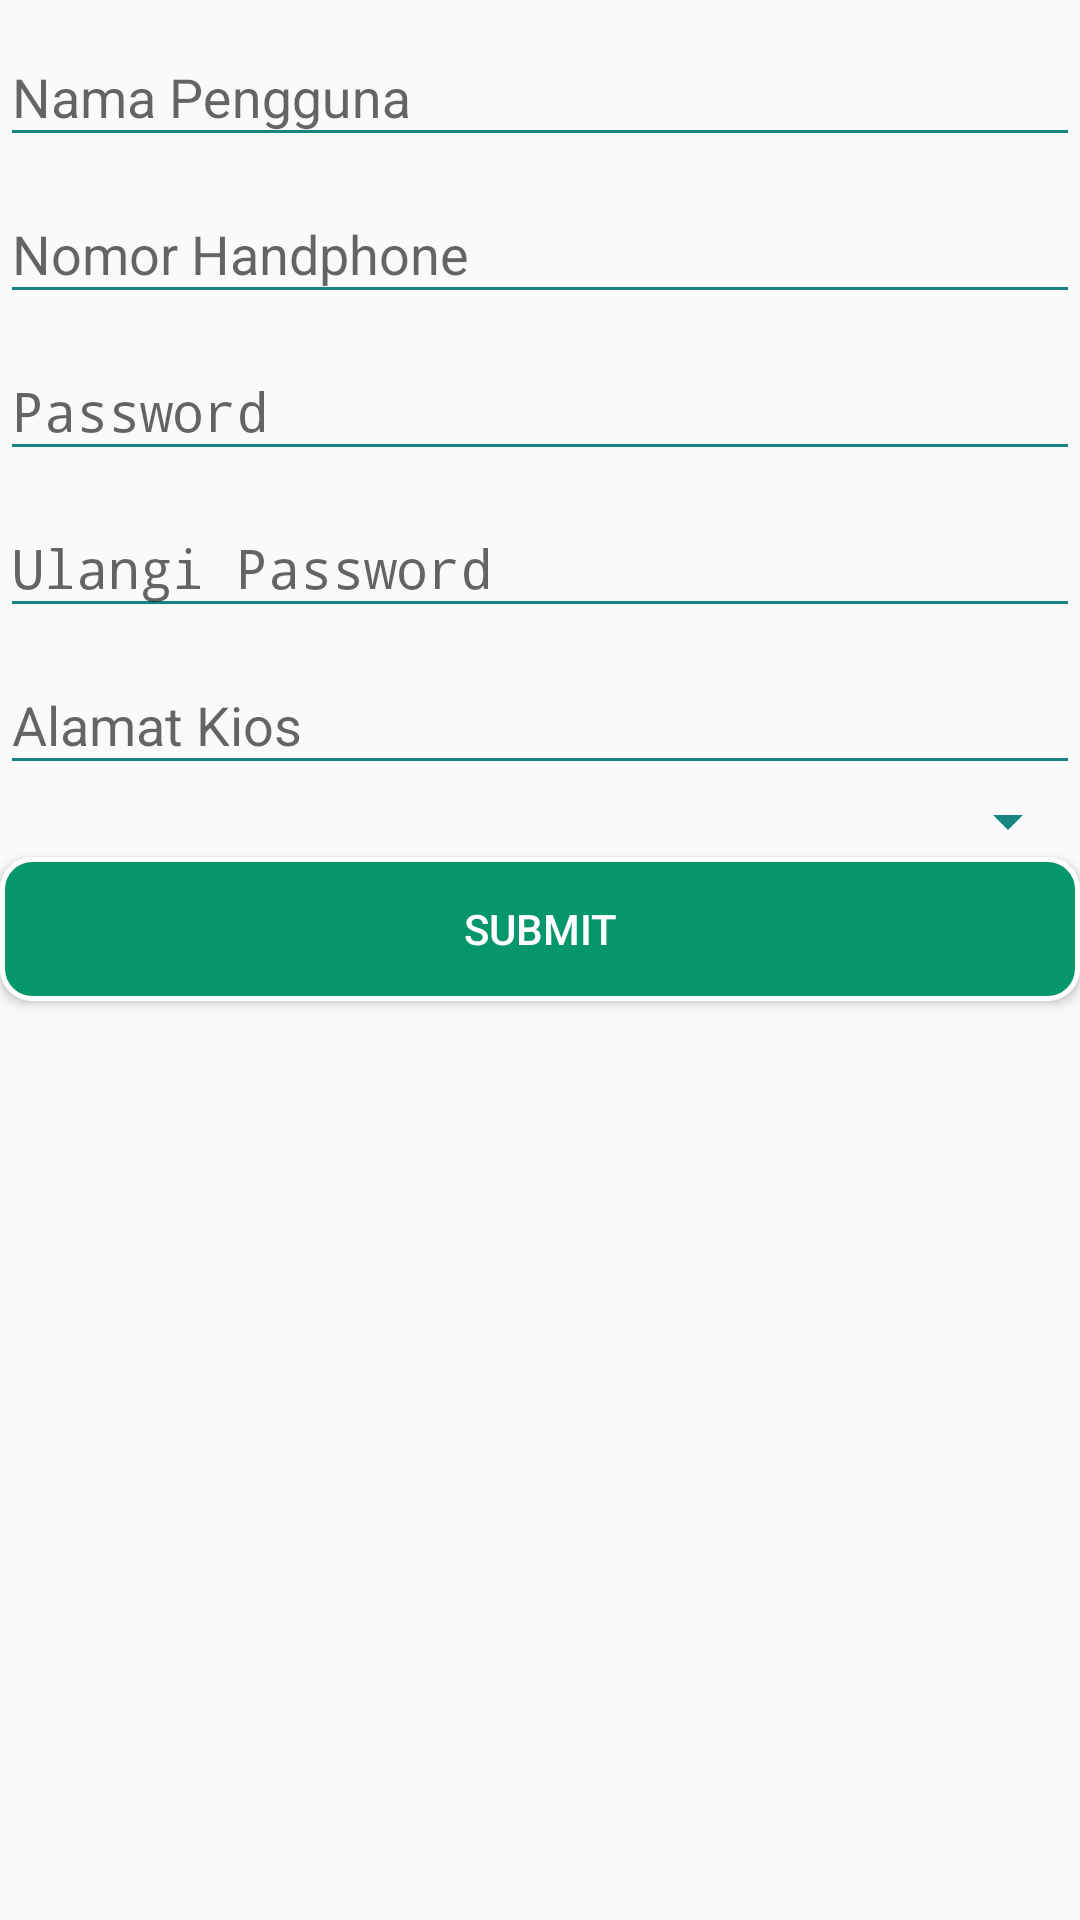

Produce the Android XML layout that renders to this screen, including the resource entries it uses.
<!-- AndroidManifest.xml: application theme AppTheme -->
<!-- res/layout/content_sign_up_activity.xml -->
<?xml version="1.0" encoding="utf-8"?>
<LinearLayout xmlns:android="http://schemas.android.com/apk/res/android"
    android:orientation="vertical" android:layout_width="match_parent"
    android:layout_height="match_parent">

    <android.support.design.widget.TextInputLayout
        android:layout_width="match_parent"
        android:layout_height="wrap_content">

        <EditText
            android:id="@+id/namaPedagang"
            android:layout_width="match_parent"
            android:layout_height="wrap_content"
            android:textColorHint="@color/colorPrimaryDark"
            android:textColor="@color/colorPrimaryDark"
            android:backgroundTint="@color/colorPrimaryDark"
            android:hint="@string/username"/>

    </android.support.design.widget.TextInputLayout>

    <android.support.design.widget.TextInputLayout
        android:layout_width="match_parent"
        android:layout_height="wrap_content">

        <EditText
            android:id="@+id/noHp"
            android:layout_width="match_parent"
            android:layout_height="wrap_content"
            android:textColorHint="@color/colorPrimaryDark"
            android:textColor="@color/colorPrimaryDark"
            android:backgroundTint="@color/colorPrimaryDark"
            android:inputType="phone"
            android:hint="@string/nohp"/>

    </android.support.design.widget.TextInputLayout>

    <android.support.design.widget.TextInputLayout
        android:layout_width="match_parent"
        android:layout_height="wrap_content">

        <EditText
            android:id="@+id/password"
            android:layout_width="match_parent"
            android:layout_height="wrap_content"
            android:textColorHint="@color/colorPrimaryDark"
            android:textColor="@color/colorPrimaryDark"
            android:backgroundTint="@color/colorPrimaryDark"
            android:inputType="textPassword"
            android:hint="@string/password"/>

    </android.support.design.widget.TextInputLayout>

    <android.support.design.widget.TextInputLayout
        android:layout_width="match_parent"
        android:layout_height="wrap_content">

        <EditText
            android:id="@+id/rePassword"
            android:layout_width="match_parent"
            android:layout_height="wrap_content"
            android:textColorHint="@color/colorPrimaryDark"
            android:textColor="@color/colorPrimaryDark"
            android:backgroundTint="@color/colorPrimaryDark"
            android:inputType="textPassword"
            android:hint="@string/retypepassword"/>

    </android.support.design.widget.TextInputLayout>

    <android.support.design.widget.TextInputLayout
        android:layout_width="match_parent"
        android:layout_height="wrap_content">

        <EditText
            android:id="@+id/alamatKios"
            android:layout_width="match_parent"
            android:layout_height="wrap_content"
            android:textColorHint="@color/colorPrimaryDark"
            android:textColor="@color/colorPrimaryDark"
            android:backgroundTint="@color/colorPrimaryDark"
            android:inputType="text"
            android:hint="@string/alamatkios"/>

    </android.support.design.widget.TextInputLayout>

    <android.support.design.widget.TextInputLayout
        android:layout_width="match_parent"
        android:layout_height="wrap_content">

        <Spinner
            android:id="@+id/jenisKelamin"
            android:layout_width="match_parent"
            android:layout_height="wrap_content"
            android:textColorHint="@color/colorPrimaryDark"
            android:textColor="@color/colorPrimaryDark"
            android:backgroundTint="@color/colorPrimaryDark"
            android:hint="@string/jenisKelamin"/>

    </android.support.design.widget.TextInputLayout>

    <Button
        android:id="@+id/submitInfo"
        android:layout_width="match_parent"
        android:layout_height="wrap_content"
        android:background="@drawable/sign_up_selector_bg"
        android:textColor="@drawable/sign_up_selector_fg"
        android:text="Submit"/>
</LinearLayout>
<!-- resources referenced by this layout -->
<resources>
  <color name="colorPrimaryDark">#168581</color>
  <!-- drawable sign_up_selector_bg (drawable) -->
  <?xml version="1.0" encoding="UTF-8"?>
  <selector
      xmlns:android="http://schemas.android.com/apk/res/android">
  
      <item android:state_pressed="false" >
          <shape xmlns:android="http://schemas.android.com/apk/res/android">
              <solid android:color="#06966B"/>
              <stroke android:width="1.5dip" android:color="@android:color/white" />
              <corners android:radius="10dip"/>
              <padding android:left="0dip" android:top="0dip" android:right="0dip" android:bottom="0dip" />
          </shape>
      </item>
  
      <item android:state_pressed="true" >
          <shape xmlns:android="http://schemas.android.com/apk/res/android">
              <solid android:color="#00C288"/>
              <stroke android:width="1.5dip" android:color="@android:color/white" />
              <corners android:radius="10dip"/>
              <padding android:left="0dip" android:top="0dip" android:right="0dip" android:bottom="0dip" />
          </shape>
      </item>
  
  </selector>
  <!-- drawable sign_up_selector_fg (drawable) -->
  <?xml version="1.0" encoding="utf-8"?>
  <selector xmlns:android="http://schemas.android.com/apk/res/android">
      <item
          android:state_enabled="false"
          android:color="#FFFFFF" />
      <item
          android:state_pressed="true"
          android:state_enabled="true"
          android:color="#E0E0E0" />
      <item
          android:state_focused="true"
          android:state_enabled="true"
          android:color="#FFFFFF" />
      <item
          android:state_enabled="true"
          android:color="#FFFFFF" />
  </selector>
  <string name="alamatkios">Alamat Kios</string>
  <string name="jenisKelamin">Jenis Kelamin</string>
  <string name="nohp">Nomor Handphone</string>
  <string name="password">Password</string>
  <string name="retypepassword">Ulangi Password</string>
  <string name="username">Nama Pengguna</string>
  <style name="AppTheme" parent="AppTheme.Base">
  
      </style>
  <style name="AppTheme.Base" parent="Theme.AppCompat.Light.DarkActionBar">
          
          <item name="windowNoTitle">true</item>
          <item name="windowActionBar">false</item>
          <item name="colorPrimary">@color/colorPrimary</item>
          <item name="colorPrimaryDark">@color/colorPrimaryDark</item>
          <item name="colorAccent">@color/colorAccent</item>
      </style>
  <color name="colorPrimary">#EEEEEE</color>
  <color name="colorAccent">#108581</color>
</resources>
